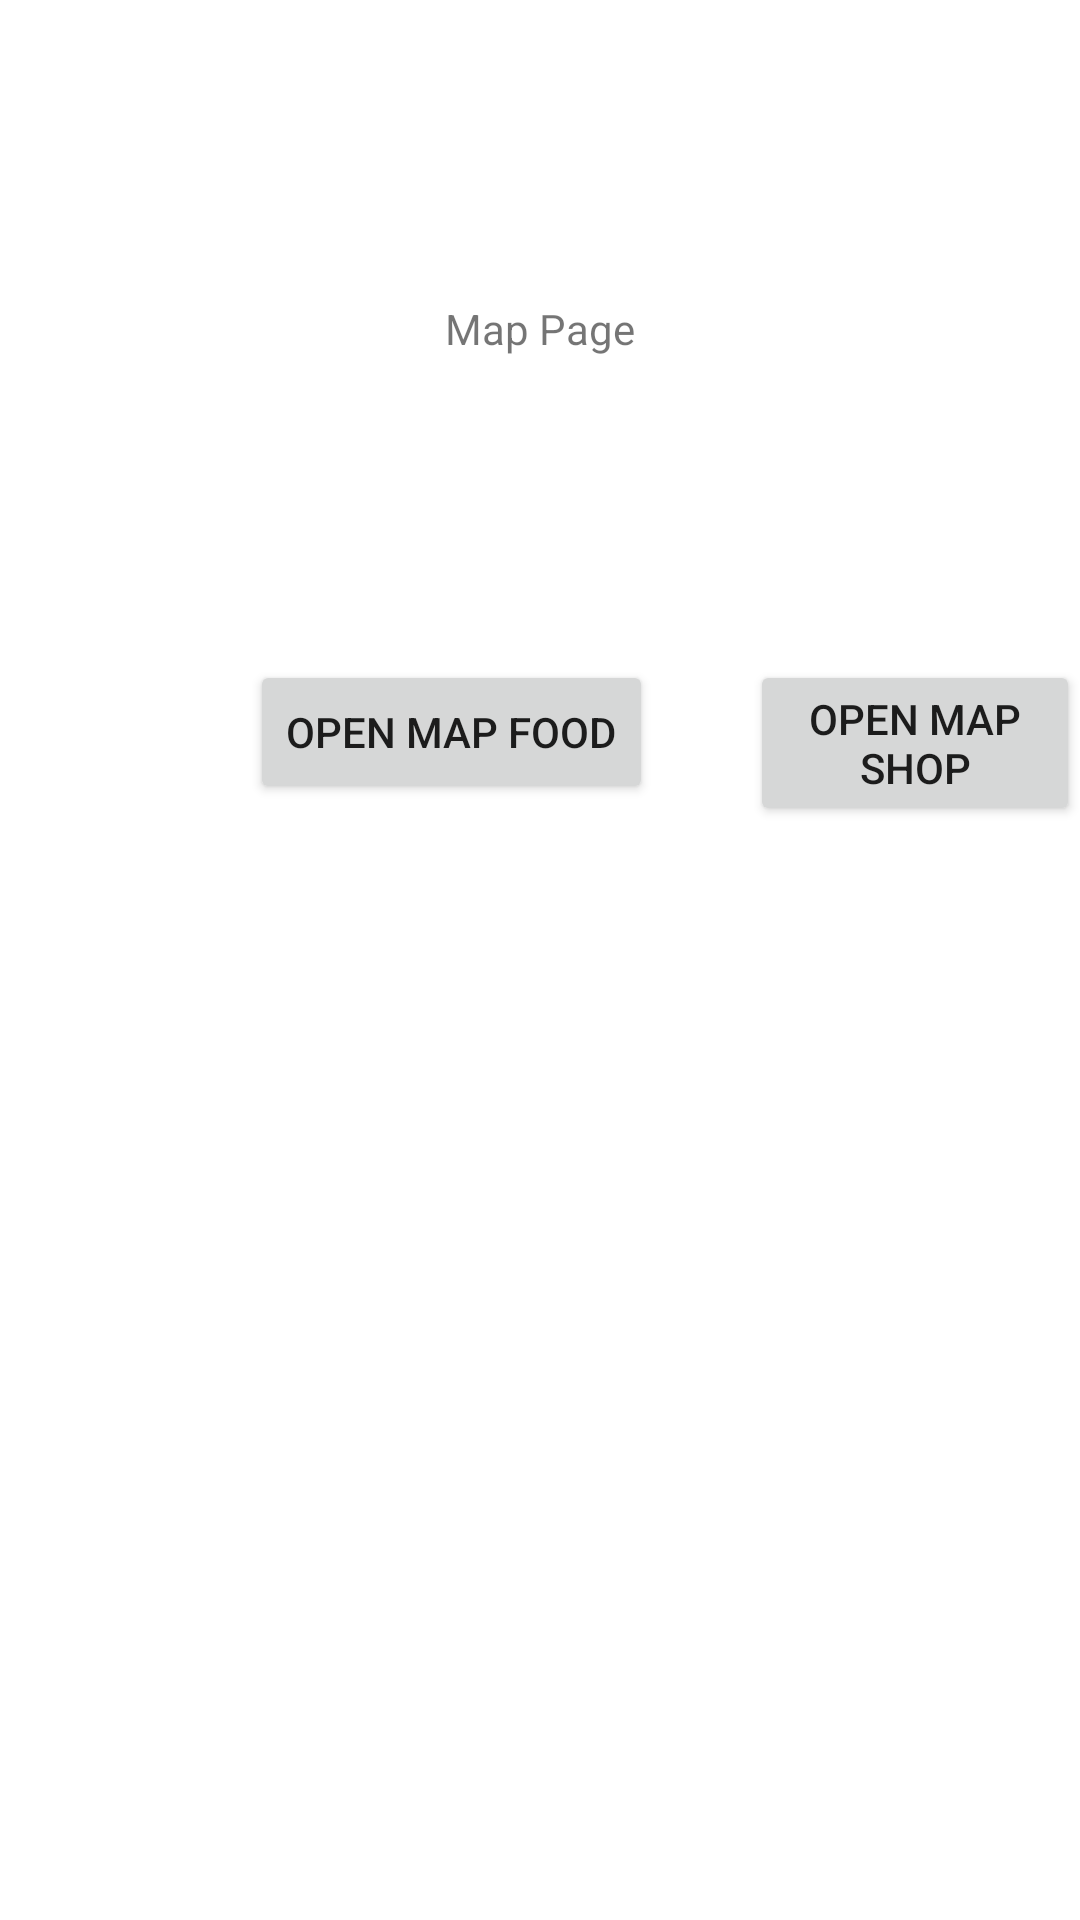

Write the Android layout XML for this screen, with the resource values it uses.
<!-- AndroidManifest.xml: application theme Theme.FakeChat -->
<!-- res/layout/map.xml -->
<?xml version="1.0" encoding="utf-8"?>
<RelativeLayout xmlns:android="http://schemas.android.com/apk/res/android"
    xmlns:app="http://schemas.android.com/apk/res-auto"
    xmlns:tools="http://schemas.android.com/tools"
    android:layout_width="match_parent"
    android:layout_height="match_parent"
    tools:context=".Start">

    <TextView
        android:id="@+id/map"
        android:layout_width="wrap_content"
        android:layout_height="wrap_content"
        android:layout_centerHorizontal="true"
        android:layout_marginTop="300px"
        android:text="Map Page" />
    <Button
        android:id="@+id/buttonMapFood"
        android:layout_width="wrap_content"
        android:layout_height="wrap_content"
        android:layout_marginLeft="250px"
        android:layout_marginTop="660px"
        android:text="open map Food"/>
    <Button
        android:id="@+id/buttonMapShop"
        android:layout_width="wrap_content"
        android:layout_height="wrap_content"
        android:layout_marginLeft="750px"
        android:layout_marginTop="660px"
        android:text="open map Shop"/>
    <Button
        android:id="@+id/buttonMapMovie"
        android:layout_width="wrap_content"
        android:layout_height="wrap_content"
        android:layout_marginLeft="1250px"
        android:layout_marginTop="660px"
        android:text="open map Movie"/>
</RelativeLayout>
<!-- resources referenced by this layout -->
<resources>
  <style name="Theme.FakeChat" parent="Theme.MaterialComponents.DayNight.DarkActionBar">
          
          <item name="colorPrimary">@color/purple_500</item>
          <item name="colorPrimaryVariant">@color/purple_700</item>
          <item name="colorOnPrimary">@color/white</item>
          
          <item name="colorSecondary">@color/teal_200</item>
          <item name="colorSecondaryVariant">@color/teal_700</item>
          <item name="colorOnSecondary">@color/black</item>
          
          <item name="android:statusBarColor" tools:targetApi="l">?attr/colorPrimaryVariant</item>
          
      </style>
  <!-- not gathered from this repository: default colours our renderer supplied (Android Studio template values) -->
  <color name="purple_500">#FF6200EE</color>
  <color name="purple_700">#FF3700B3</color>
  <color name="teal_200">#FF03DAC5</color>
  <color name="teal_700">#FF018786</color>
  <color name="black">#FF000000</color>
  <color name="white">#FFFFFFFF</color>
</resources>
